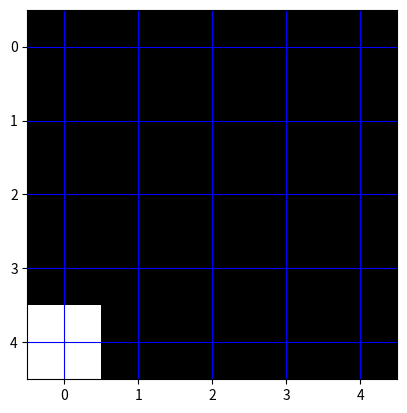
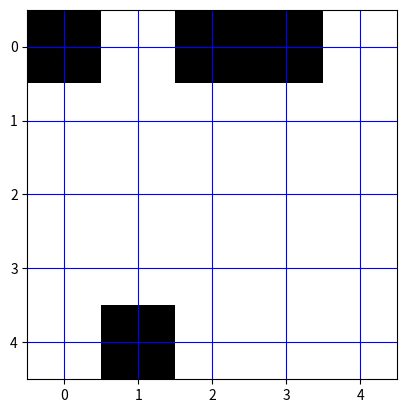

Write the Python code that produced these figures, in order.
from scipy.signal import convolve2d
import numpy as np
import matplotlib.pyplot as plt
from random import randint
# 3 Storage channels:
# Grid
# Ships Container
# Hit Grid
class Ships:

    def __init__(self,grid):
        grid = np.array(grid)
        y,x = grid.shape
        self.grid = np.zeros([y,x])
        self.ships = []
        self.omap = np.where(grid ==0 ,1,0)
        
    def rand_ship(self,l):
        n = 0
        my, mx = self.omap.shape 
        mx -= 1
        my -= 1
        
        x = randint(0,mx)
        y = randint(0,my)
        o = randint(0,1)
        while not self.add_ship(x,y,l,o):
            n += 1
            x = randint(0,mx)
            y = randint(0,my)
            o = randint(0,1)
            if n > 100:
                print("error")
                break
    def add_ship(self,x,y,l,isVertical = True,verbose = False):
        nship = {}
        nship["idx"] = len(self.ships) + 1
        #map + grid = the combined map to check for collisions
        combi =self.omap + self.grid
        isCollide = False
        yn = y
        xn = x
        print(x,",",y)
        try:
            for i in range(l):
                if combi[xn][yn] != 0:
                    isCollide = True
                    break
                if isVertical:
                    yn += 1
                else:
                    xn += 1
        except:
            return False
        #if everything is fine then add to data
        if not isCollide:
            nship["l"] = l
            nship["sunk"] = False
            #populate ship grid
            for i in range(l):
                self.grid[y][x] = nship["idx"]
                if isVertical:
                    y += 1
                else:
                    x += 1
            x
            self.ships.append(nship)
            return True
        else:
            if verbose:
                print("Could Not add ship due to collision")
            return False

    def get_mask(self):
        #Generator function to return a dynamic mask
        return [i.l for i in self.ships if not i.sunk]

    def checkHit(self,x,y,testonly=False):
        if self.grid[y][x] != 0:
            #Its a hit.
            if not testonly:
                self.grid[y][x] = 0
                self.updateShipfromgrid()
            return True
        else:
            return False
            
    def updateShipfromgrid(self):
        for i in self.ships:
            if i.sunk:
                continue
            if np.sum(np.where(self.grid == i.l,1,0)) == 0:
                i.sunk = True

    def get_map(self):
        return self.grid
def positional_grid(gmap,gmask):
    mask = np.ones([gmask,1])
    grid = np.array(gmap)
    mask = np.array(mask)
    res = np.where(convolve2d(grid,mask,"full") == np.sum(mask),1,0)
    res = res[(mask.shape[0] - 1):,(mask.shape[1] - 1):]
    mask2 = np.transpose(mask)
    res2 = np.where(convolve2d(grid,mask2,"full") == np.sum(mask2),1,0)
    res2 = res2[(mask2.shape[0] - 1):,(mask2.shape[1] - 1):]
    return res + res2

def proc_Hitgrid(gmap,gHit,gmask,hitweight = 5):
    gmap = np.array(gmap)
    gHit = np.array(gHit)
    mask = np.array(np.ones([gmask,1]))

    #overlay the hit mask with the grid mask
    grid = gmap + (gHit * hitweight)

    #vertical and horizontal
    res = np.where(convolve2d(grid,mask,"full") == np.sum(mask),1,0)
    res = res[(mask.shape[0] - 1):,(mask.shape[1] - 1):]
    mask2 = np.transpose(mask)
    res2 = np.where(convolve2d(grid,mask2,"full") == np.sum(mask2),1,0)
    res2 = res2[(mask2.shape[0] - 1):,(mask2.shape[1] - 1):]

    final = res + res2

    #remove the original Hitmask
    remHit = np.where(np.array(gHit) == 1,0,1)
    
    
    return np.multiply(remHit, final)


def Checkhit(x,y,gmap,ghit):
    # if the ship exists
    if Lships.checkHit(x,y):
        ghit[y][x] = 1
        
    



def visGrid(grid):
    plt.figure()
    plt.imshow(grid,cmap='gray')
    plt.grid(True,color='blue')
    plt.draw()
    
#def hitgrid(activehit,)
grid = [[0, 1, 0, 0, 1],
        [1, 1, 1, 1, 1], 
        [1, 1, 1, 1, 1], 
        [1, 1, 1, 1, 1],
        [1, 0, 1, 1, 1]]

Lships = Ships(grid)
Lships.rand_ship(1)
visGrid(Lships.get_map())
print(len(Lships.ships))
visGrid(grid)
plt.show()